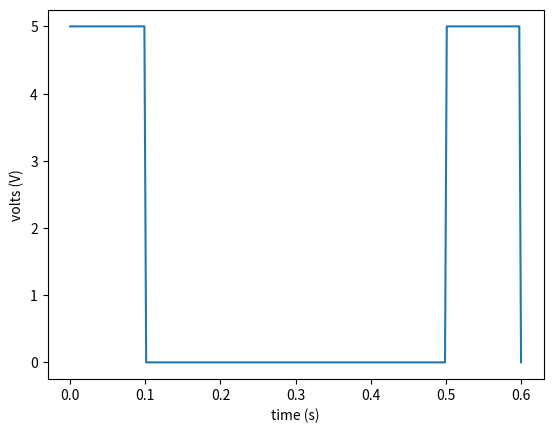

Generate this figure with matplotlib:
from __future__ import print_function

from math import ceil
import numpy as np


def make_signal_double_frame(
        time_between_pairs, time_expo, delta_t, nb_nodes=256):

    """

    Computes the signal to trigger out the cameras for a PIV double frame 2d

    Parameters
    ----------
    time_between_pairs : float
    Period in s.

    time_expo : float
    Exposure time in s.

    delta_t : float
    Time between the two frames in s.

    n : int
    Number of time nodes

    Returns
    -------

    times :
      Array of times

    volts :
      Array of volts

    time_expo :
      Final exposure time in s.

    delta_t:
      Final time between two frames in s.

    time_between_nodes:
      Time between the time nodes.

    """
    assert nb_nodes > 8

    # Compute time interval
    time_between_nodes = (time_expo + delta_t) / (nb_nodes - 1)

    # Check potential errors
    if delta_t - time_expo < 0:
        raise ValueError('No double frame possible. \n'
                         'Choose lower exposure time')

    n_e = int(ceil(time_expo/time_between_nodes))
    time_expo = n_e * time_between_nodes

    # Check if n_d (number of nodes delta_t - time_expo) is an integer
    t_0 = delta_t - time_expo
    n_d = int(ceil(t_0/time_between_nodes))
    t_0 = n_d * time_between_nodes

    delta_t = t_0 + time_expo

    # Arrays
    times = time_between_nodes * np.arange(nb_nodes)
    volts = np.zeros_like(times)

    # Trigger on. Frame 1
    cond = times < time_expo
    volts[cond] = 5.

    # Trigger off.
    cond = (times >= time_expo) & (times < delta_t)
    volts[cond] = 0.

    # Trigger on. Frame 2
    cond = (times >= delta_t) & (times < delta_t + time_expo)
    volts[cond] = 5.

    # Trigger off
    volts[-1] = 0.

    return times, volts, time_expo, delta_t, time_between_nodes


if __name__ == '__main__':

    time_between_pairs = 5.
    time_expo = 0.1
    delta_t = 0.5
    n = 256

    times1, volts1, time_expo, delta_t, time_between_nodes = \
        make_signal_double_frame(
            time_between_pairs, time_expo, delta_t, n)

    import matplotlib.pyplot as plt
    fig = plt.figure()
    ax = fig.gca()
    ax.set_xlabel('time (s)')
    ax.set_ylabel('volts (V)')
    ax.plot(times1, volts1)

    plt.show()
